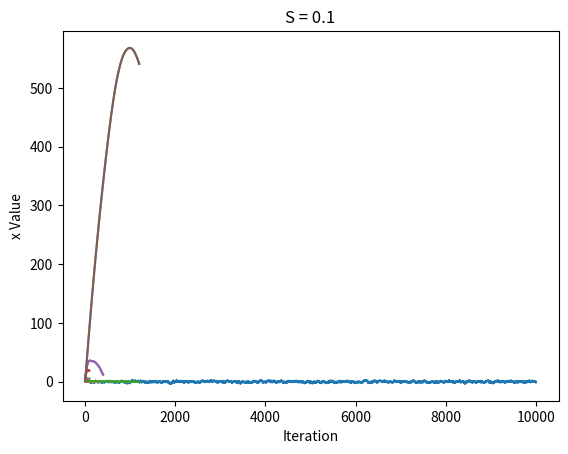

Reproduce this figure in Python.
# -*- coding: utf-8 -*-
"""202210688 안혁진 제안분포 모양의 중요성.ipynb

Automatically generated by Colab.

Original file is located at
    https://colab.research.google.com/drive/1qFe5epBqLxKdDfOpfvkwHmN9ErPPBR05
"""

import random as rd
import numpy as np
import matplotlib.pyplot as plt

T = 10000

"""S = 0.5"""

x = 5  # 초기 x
x_list1 = [x]  # x 값들을 저장할 리스트 초기화

# p(x) 정의: 정규분포의 확률 밀도 함수
def p(x):
    return np.sqrt(2 * np.pi) * np.exp(-x**2 / 2)

# q(x|m,s) 정의: Gumbel 분포를 사용한 제안 분포
def q(x, m, s=0.5):
    return 1 / s * np.exp(-(x - m) / s) * np.exp(-np.exp(-(x - m) / s))

T = 10000  # 시뮬레이션 반복 횟수
total_1 = 0  # accept된 횟수를 세기 위한 변수 초기화

# T번 반복하여 Metropolis알고리즘을 수행
for i in range(T):
    next_x = x  # 현재 x 값
    xstar = np.random.gumbel(loc=next_x, scale=0.5)  # 제안 분포로부터 새로운 xstar 값을 샘플링
    # 계산할 acceptance ratio (alpha) 계산
    alpha = min(1, (p(xstar) * q(x=next_x, m=xstar)) / (p(next_x) * q(x=xstar, m=next_x)))

    # Metropolis 알고리즘에 따라 x 값 업데이트 및 accept 여부 결정
    if alpha == 1:
        x = xstar  # alpha가 1이면 항상 새로운 xstar를 선택
        total_1 += 1  # accept 횟수 증가
        x_list1.append(x)  # x 값을 리스트에 추가
    else:
        u = rd.uniform(0, 1)  # 0과 1 사이의 균일 분포에서 난수 u 생성
        if u < alpha:
            x = xstar  # alpha보다 u가 작으면 새로운 xstar를 선택
            total_1 += 1  # accept 횟수 증가
            x_list1.append(x)  # x 값을 리스트에 추가
        else:
            x_list1.append(next_x)  # 아니면 현재 x 값을 유지하고 리스트에 추가

# 시뮬레이션 결과 플롯
plt.plot(x_list1)
plt.xlabel('Iteration')
plt.ylabel('x Value')
plt.title('Metropolis-Hastings Sampling')

# acceptance ratio 출력
print('accept 비율 : ', total_1 / T)

from pandas import Series

# Series 객체 생성
S_1 = Series(x_list1)

# 자기상관 함수 계산을 위한 빈 리스트 생성
result_1 = []

# lag k에 대해 자기상관 함수를 계산하여 result_1에 저장
for k in range(0, 90):
    result_1.append(S_1.autocorr(k))

# 결과
plt.plot(result_1)

t_total_1 = 0  # 누적 자기상관 함수 값을 저장할 변수 초기화
correlation_1 = []  # 누적 자기상관 함수 값을 저장할 리스트 초기화

# lag k에 대해 누적 자기상관 함수를 계산하여 correlation_1에 저장
for k in range(0, 90):
    t_total_1 += S_1.autocorr(k)  # lag k에 대한 자기상관 함수 값을 누적하여 계산
    correlation_1.append(t_total_1)  # 누적 자기상관 함수 값을 리스트에 추가

# 결과를 그래프로 플로팅
plt.plot(correlation_1)

"""S = 100"""

x = 5  # 초기 x 값
x_list2 = [x]  # x 값들을 저장할 리스트 초기화

# p(x) 정의: 정규분포의 확률 밀도 함수
def p(x):
    return np.sqrt(2 * np.pi) * np.exp(-x**2 / 2)

# q(x|m,s) 정의: Gumbel 분포를 사용한 제안 분포
def q(x, m, s=100):
    return 1 / s * np.exp(-(x - m) / s) * np.exp(-np.exp(-(x - m) / s))

T = 10000  # 시뮬레이션 반복 횟수
total_2 = 0  # accept된 횟수를 세기 위한 변수 초기화

# T번 반복하여 Metropolis 알고리즘을 수행
for i in range(T):
    next_x = x  # 현재 x 값
    xstar = np.random.gumbel(loc=next_x, scale=100)  # 제안 분포로부터 새로운 xstar 값을 샘플링
    # 계산할 acceptance ratio (alpha) 계산
    alpha = min(1, (p(xstar) * q(x=next_x, m=xstar)) / (p(next_x) * q(x=xstar, m=next_x)))

    # Metropolis 알고리즘에 따라 x 값 업데이트 및 accept 여부 결정
    if alpha == 1:
        x = xstar  # alpha가 1이면 항상 새로운 xstar를 선택
        total_2 += 1  # accept 횟수 증가
        x_list2.append(x)  # x 값을 리스트에 추가
    else:
        u = rd.uniform(0, 1)  # 0과 1 사이의 균일 분포에서 난수 u 생성
        if u < alpha:
            x = xstar  # alpha보다 u가 작으면 새로운 xstar를 선택
            total_2 += 1  # accept 횟수 증가
            x_list2.append(x)  # x 값을 리스트에 추가
        else:
            x_list2.append(next_x)  # 아니면 현재 x 값을 유지하고 리스트에 추가

# accept 비율 출력
print('accept 비율 : ', total_2 / T)

# 처음 100개 데이터에 대한 결과 시각화
plt.plot(x_list2[:100])

from pandas import Series

S_2 = Series(x_list2)
result_2 = []
for k in range(0,300):
  result_2.append(S_2.autocorr(k))

plt.plot(result_2)

t_total_2 = 0
correlation_2 = []
for k in range(0,400):
  t_total_2 += S_2.autocorr(k)
  correlation_2.append(t_total_2)
plt.plot(correlation_2)

"""S =  0.1"""

x = 5 # 초기 x
x_list3 = [x]

def p(x):
  return np.sqrt(2*np.pi) * np.exp(-x**2/2)

def q(x,m,s = 0.1):
  return 1/s * np.exp(-(x-m)/s)*np.exp(-np.exp(-(x-m)/s))

total_3 = 0

for i in range(T):
  next_x = x
  xstar = np.random.gumbel(loc = next_x , scale = 0.1)
  alpha = min(1,(p(xstar)*q(x = next_x ,m=xstar))/(p(next_x)*q(x = xstar ,m = next_x)))
  if alpha == 1:
    x = xstar
    total_3 += 1
    x_list3.append(x)
  else:
    u = rd.uniform(0,1)
    if u < alpha :
      x = xstar
      total_3 += 1
      x_list3.append(x)
    else:
      x_list3.append(next_x)


print('개수',total_3 / T)

plt.hist(x_list3, bins = 100)
plt.show()
plt.plot(x_list3[:100])
plt.show()

"""S = 0.1"""

from pandas import Series

S3 = Series(x_list3)
result_3 = []
for k in range(0,1200):
  result_3.append(S3.autocorr(k))

plt.plot(result_3)

t_total_3 = 0
correlation_3 = []

for k in range(0,1200):
  t_total_3 += S3.autocorr(k)
  correlation_3.append(t_total_3)

plt.plot(correlation_3)

"""1) acceptance ratio"""

print('s = 0.5 일때 accept 비율 : ', total_1 / T)
print('s = 100 일때 accept 비율 : ', total_2 / T)
print('s = 0.1 일때 accept 비율 : ', total_3 / T)

"""2) 자기상관함수 도표"""

plt.plot(result_1)
plt.title('S = 0.5')
plt.grid()
plt.show()
plt.plot(result_2)
plt.title('S = 100')
plt.grid()
plt.show()
plt.plot(result_3)
plt.title('S = 0.1')
plt.grid()
plt.show()

"""3) 상관시간"""

plt.plot(correlation_1)
plt.title('S = 0.5')
plt.grid()
plt.show()
plt.plot(correlation_2)
plt.title('S = 100')
plt.grid()
plt.show()
plt.plot(correlation_3)
plt.title('S = 0.1')
plt.grid()
plt.show()

